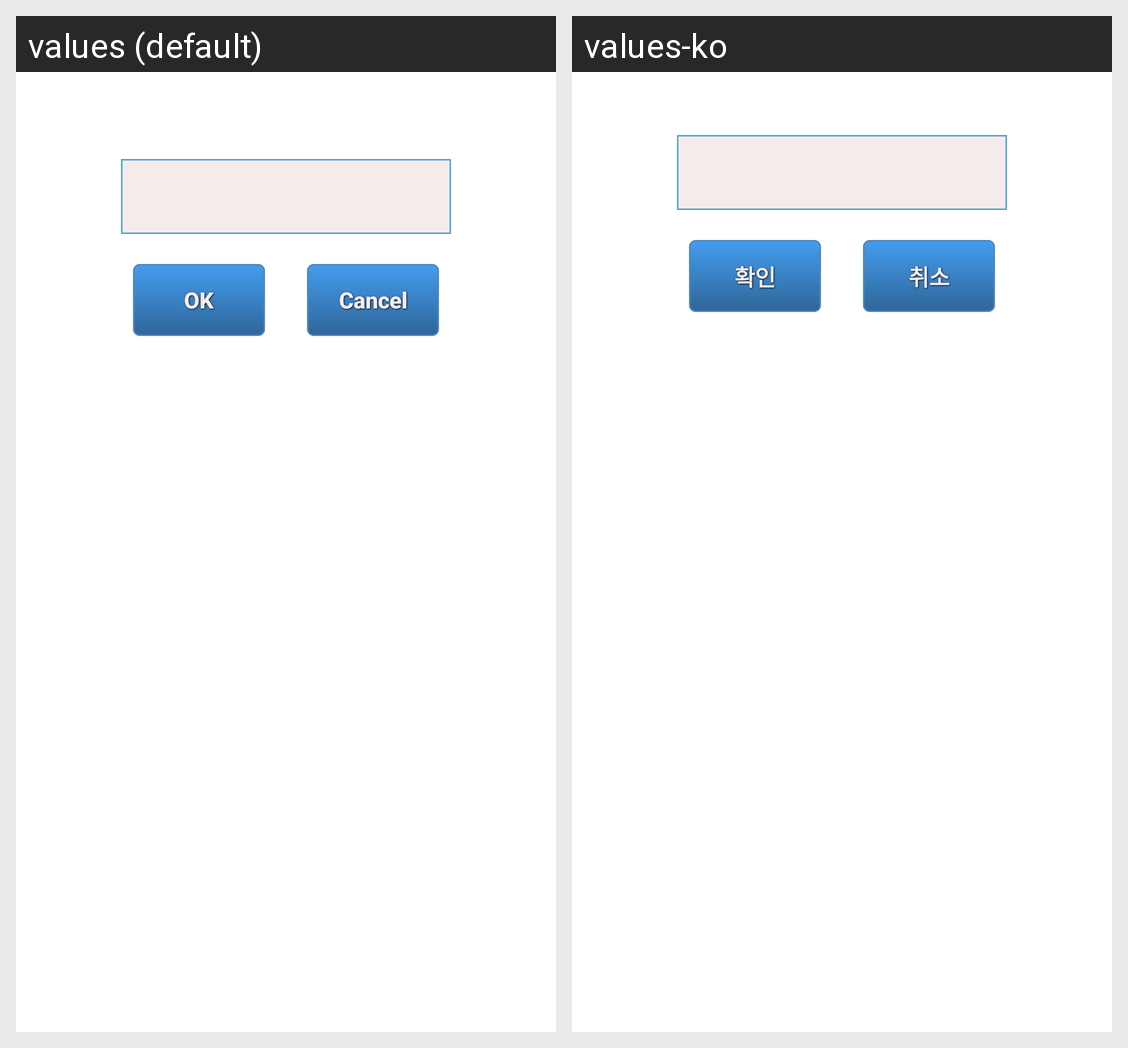

For this localized Android screen grid, give each drawn string resource with its value in every locale shown.
Android screen res/layout/activity_edit_bpm.xml rendered under 2 locales, left to right: values (default), values-ko. Device: Nexus 5 (rendered at 1080×1920; each locale shown at half size, 540×960, under a caption strip naming it); theme TransparentDialog.
Strings drawn on this screen, with the default value and each locale's value (text and hints the layout hard-codes, and strings that could not be matched under every locale, appear in the picture but are not listed):

ok
  values: OK
  values-ko: 확인

cancel
  values: Cancel
  values-ko: 취소
